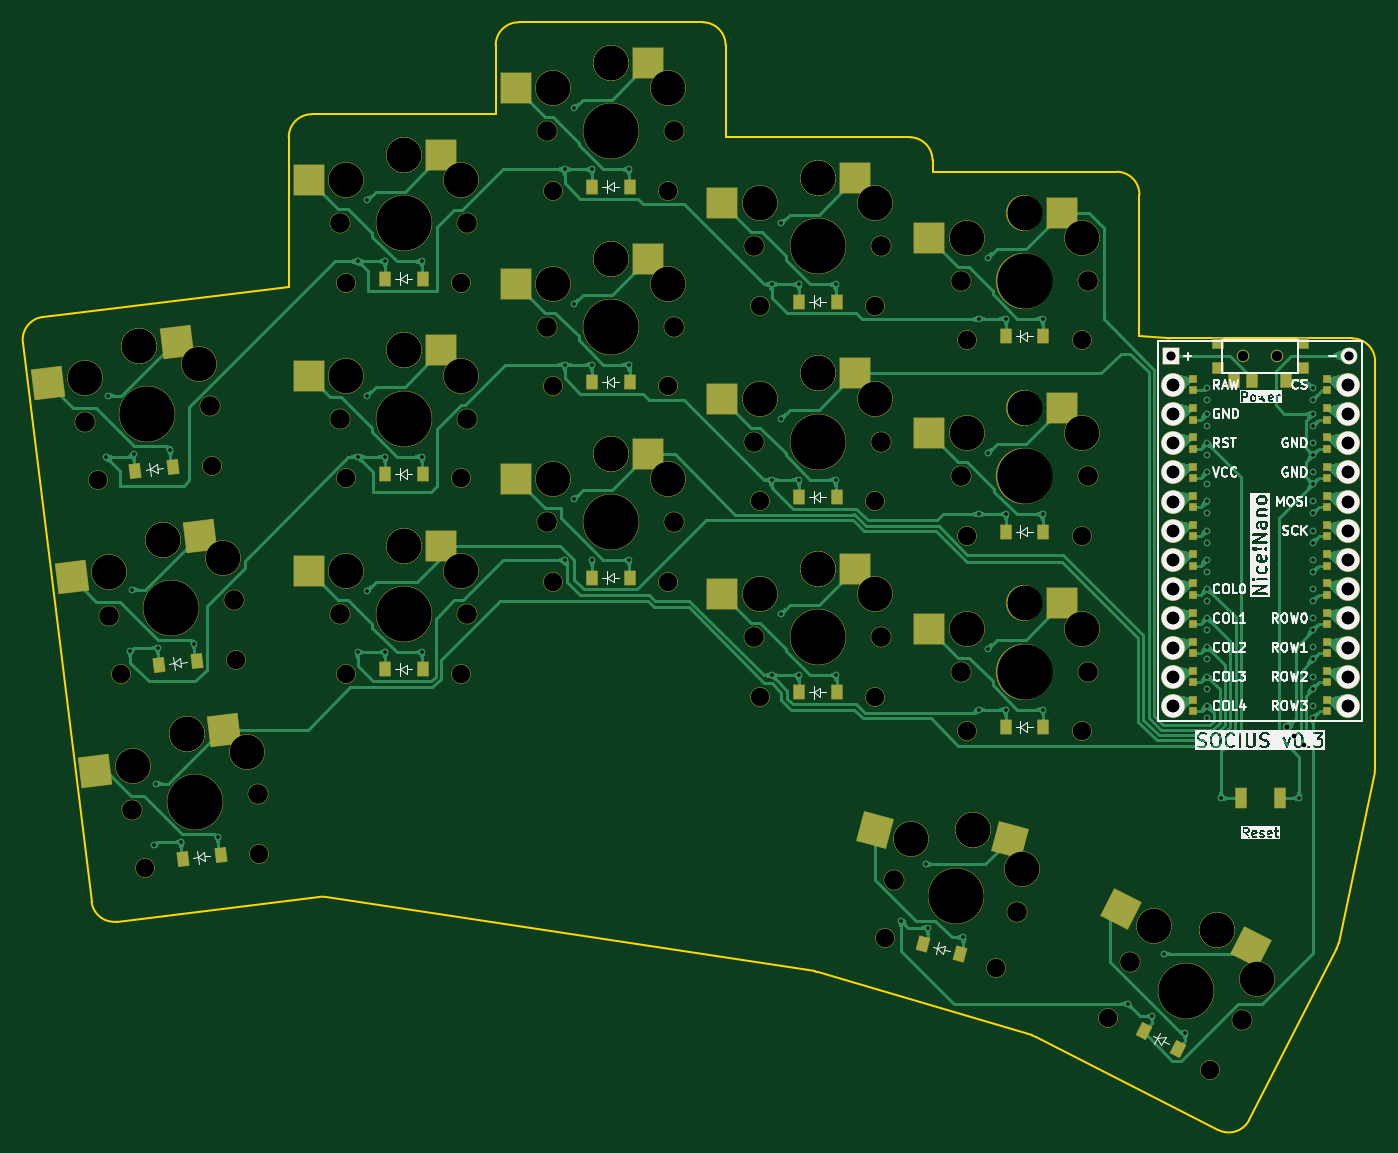
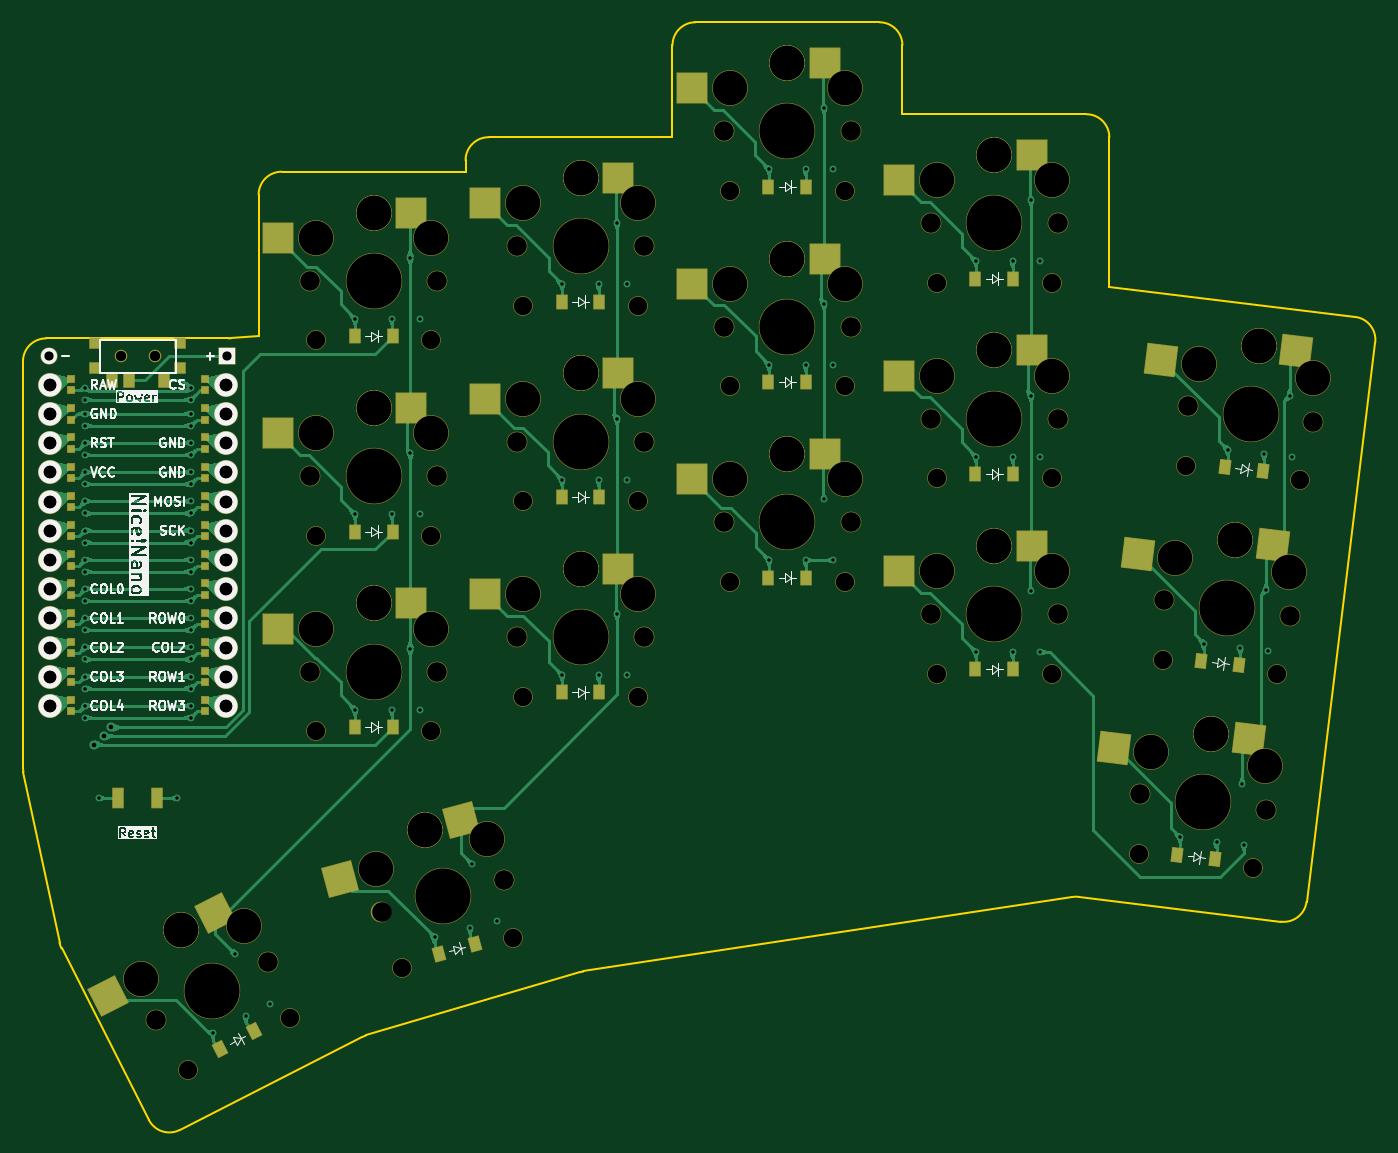
Circuit board: 11 layer files. Board 117.6 x 96.4 mm.
- bottom_copper: socius-choc-v1-B_Cu.gbr (145979 bytes)
- bottom_mask: socius-choc-v1-B_Mask.gbr (11994 bytes)
- paste: socius-choc-v1-B_Paste.gbr (3906 bytes)
- bottom_silk: socius-choc-v1-B_Silkscreen.gbr (84264 bytes)
- outline: socius-choc-v1-Edge_Cuts.gbr (2748 bytes)
- top_copper: socius-choc-v1-F_Cu.gbr (159943 bytes)
- top_mask: socius-choc-v1-F_Mask.gbr (11994 bytes)
- paste: socius-choc-v1-F_Paste.gbr (3906 bytes)
- top_silk: socius-choc-v1-F_Silkscreen.gbr (100982 bytes)
- drill: socius-choc-v1-NPTH.drl (3383 bytes)
- drill: socius-choc-v1-PTH.drl (3579 bytes)

=== bottom_copper: socius-choc-v1-B_Cu.gbr (145979 bytes, source omitted) ===
=== bottom_mask: socius-choc-v1-B_Mask.gbr (11994 bytes, source omitted) ===
=== paste: socius-choc-v1-B_Paste.gbr ===
%TF.GenerationSoftware,KiCad,Pcbnew,7.0.11*%
%TF.CreationDate,2024-03-07T19:05:48+13:00*%
%TF.ProjectId,socius-choc-v1,736f6369-7573-42d6-9368-6f632d76312e,v1.0.0*%
%TF.SameCoordinates,Original*%
%TF.FileFunction,Paste,Bot*%
%TF.FilePolarity,Positive*%
%FSLAX46Y46*%
G04 Gerber Fmt 4.6, Leading zero omitted, Abs format (unit mm)*
G04 Created by KiCad (PCBNEW 7.0.11) date 2024-03-07 19:05:48*
%MOMM*%
%LPD*%
G01*
G04 APERTURE LIST*
G04 Aperture macros list*
%AMRotRect*
0 Rectangle, with rotation*
0 The origin of the aperture is its center*
0 $1 length*
0 $2 width*
0 $3 Rotation angle, in degrees counterclockwise*
0 Add horizontal line*
21,1,$1,$2,0,0,$3*%
G04 Aperture macros list end*
%ADD10R,2.600000X2.600000*%
%ADD11R,0.900000X1.700000*%
%ADD12RotRect,2.600000X2.600000X333.000000*%
%ADD13RotRect,2.600000X2.600000X345.000000*%
%ADD14R,0.900000X1.200000*%
%ADD15RotRect,0.900000X1.200000X345.000000*%
%ADD16R,0.900000X0.900000*%
%ADD17R,0.900000X1.250000*%
%ADD18RotRect,0.900000X1.200000X7.000000*%
%ADD19RotRect,2.600000X2.600000X7.000000*%
%ADD20RotRect,0.900000X1.200000X333.000000*%
G04 APERTURE END LIST*
D10*
%TO.C,S13*%
X228869752Y-142716967D03*
X240419752Y-144916967D03*
%TD*%
D11*
%TO.C,*%
X254344752Y-159666967D03*
X250944752Y-159666967D03*
%TD*%
D12*
%TO.C,S17*%
X245970659Y-169635377D03*
X255263005Y-176839182D03*
%TD*%
D10*
%TO.C,S10*%
X210869752Y-139716967D03*
X222419752Y-141916967D03*
%TD*%
D13*
%TO.C,S16*%
X224521318Y-161572076D03*
X235108360Y-166686473D03*
%TD*%
D14*
%TO.C,D13*%
X230494752Y-153466967D03*
X233794752Y-153466967D03*
%TD*%
D15*
%TO.C,D16*%
X223308643Y-172376360D03*
X226496199Y-173230462D03*
%TD*%
D10*
%TO.C,S7*%
X192869752Y-129716967D03*
X204419752Y-131916967D03*
%TD*%
D16*
%TO.C,T1*%
X248944752Y-120066967D03*
X248944752Y-122266967D03*
X256344752Y-120066967D03*
X256344752Y-122266967D03*
D17*
X250394752Y-123241967D03*
X253394752Y-123241967D03*
X254894752Y-123241967D03*
%TD*%
D10*
%TO.C,S6*%
X174869752Y-103716967D03*
X186419752Y-105916967D03*
%TD*%
D14*
%TO.C,D12*%
X212494752Y-116466967D03*
X215794752Y-116466967D03*
%TD*%
%TO.C,D11*%
X212494752Y-133466967D03*
X215794752Y-133466967D03*
%TD*%
D10*
%TO.C,S9*%
X192869752Y-95716967D03*
X204419752Y-97916967D03*
%TD*%
%TO.C,S11*%
X210869752Y-122716967D03*
X222419752Y-124916967D03*
%TD*%
D14*
%TO.C,D4*%
X176494752Y-148466967D03*
X179794752Y-148466967D03*
%TD*%
D10*
%TO.C,S15*%
X228869752Y-108716967D03*
X240419752Y-110916967D03*
%TD*%
D14*
%TO.C,D8*%
X194494752Y-123466967D03*
X197794752Y-123466967D03*
%TD*%
D10*
%TO.C,S4*%
X174869752Y-137716967D03*
X186419752Y-139916967D03*
%TD*%
D14*
%TO.C,D7*%
X194494752Y-140466967D03*
X197794752Y-140466967D03*
%TD*%
D18*
%TO.C,D3*%
X154803714Y-131218736D03*
X158079116Y-130816568D03*
%TD*%
%TO.C,D1*%
X158947272Y-164965306D03*
X162222674Y-164563138D03*
%TD*%
D10*
%TO.C,S5*%
X174869752Y-120716967D03*
X186419752Y-122916967D03*
%TD*%
D19*
%TO.C,S1*%
X156024289Y-154493472D03*
X167756309Y-155269483D03*
%TD*%
D10*
%TO.C,S12*%
X210869752Y-105716967D03*
X222419752Y-107916967D03*
%TD*%
D14*
%TO.C,D6*%
X176494752Y-114466967D03*
X179794752Y-114466967D03*
%TD*%
%TO.C,D14*%
X230494752Y-136466967D03*
X233794752Y-136466967D03*
%TD*%
D19*
%TO.C,S3*%
X151880731Y-120746903D03*
X163612751Y-121522914D03*
%TD*%
D18*
%TO.C,D2*%
X156875493Y-148092021D03*
X160150895Y-147689853D03*
%TD*%
D14*
%TO.C,D9*%
X194494752Y-106466967D03*
X197794752Y-106466967D03*
%TD*%
D20*
%TO.C,D17*%
X242538147Y-179951432D03*
X245478469Y-181449600D03*
%TD*%
D14*
%TO.C,D5*%
X176494752Y-131466967D03*
X179794752Y-131466967D03*
%TD*%
%TO.C,D15*%
X230494752Y-119466967D03*
X233794752Y-119466967D03*
%TD*%
D19*
%TO.C,S2*%
X153952510Y-137620187D03*
X165684530Y-138396198D03*
%TD*%
D14*
%TO.C,D10*%
X212494752Y-150466967D03*
X215794752Y-150466967D03*
%TD*%
D10*
%TO.C,S14*%
X228869752Y-125716967D03*
X240419752Y-127916967D03*
%TD*%
%TO.C,S8*%
X192869752Y-112716967D03*
X204419752Y-114916967D03*
%TD*%
M02*

=== bottom_silk: socius-choc-v1-B_Silkscreen.gbr (84264 bytes, source omitted) ===
=== outline: socius-choc-v1-Edge_Cuts.gbr ===
%TF.GenerationSoftware,KiCad,Pcbnew,7.0.11*%
%TF.CreationDate,2024-03-07T19:05:49+13:00*%
%TF.ProjectId,socius-choc-v1,736f6369-7573-42d6-9368-6f632d76312e,v1.0.0*%
%TF.SameCoordinates,Original*%
%TF.FileFunction,Profile,NP*%
%FSLAX46Y46*%
G04 Gerber Fmt 4.6, Leading zero omitted, Abs format (unit mm)*
G04 Created by KiCad (PCBNEW 7.0.11) date 2024-03-07 19:05:49*
%MOMM*%
%LPD*%
G01*
G04 APERTURE LIST*
%TA.AperFunction,Profile*%
%ADD10C,0.150000*%
%TD*%
G04 APERTURE END LIST*
D10*
X259290199Y-172735032D02*
G75*
G03*
X259465107Y-172239863I-1781999J907932D01*
G01*
X251692599Y-187646139D02*
X259290189Y-172735027D01*
X262601684Y-157371129D02*
X259465108Y-172239863D01*
X232787471Y-180296060D02*
X214157296Y-174793639D01*
X153217390Y-170404143D02*
X170810146Y-168244024D01*
X171355206Y-168251942D02*
G75*
G03*
X170810146Y-168244025I-301306J-1977158D01*
G01*
X145016961Y-120028028D02*
X150988559Y-168662790D01*
X213892108Y-174734558D02*
X171355205Y-168251945D01*
X242144752Y-119415375D02*
X242144752Y-107166967D01*
X186144752Y-94166967D02*
X186144752Y-100166967D01*
X233128945Y-180432137D02*
X249002605Y-188520171D01*
X240144752Y-105166967D02*
X224144752Y-105166967D01*
X249002605Y-188520170D02*
G75*
G03*
X251692599Y-187646139I907995J1781970D01*
G01*
X206144833Y-94166967D02*
G75*
G03*
X204144752Y-92166967I-2000033J-33D01*
G01*
X150988545Y-168662792D02*
G75*
G03*
X153217390Y-170404143I1985055J243692D01*
G01*
X206144752Y-102166967D02*
X206144752Y-94166967D01*
X262644752Y-121666967D02*
X262644752Y-156958312D01*
X224144833Y-104166967D02*
G75*
G03*
X222144752Y-102166967I-2000033J-33D01*
G01*
X188144752Y-92166952D02*
G75*
G03*
X186144752Y-94166967I48J-2000048D01*
G01*
X146758314Y-117799197D02*
X168144752Y-115173273D01*
X244544873Y-119656917D02*
G75*
G03*
X244745135Y-119666968I200227J1989417D01*
G01*
X214157295Y-174793642D02*
G75*
G03*
X213892109Y-174734559I-566495J-1917958D01*
G01*
X204144752Y-92166967D02*
X188144752Y-92166967D01*
X186144752Y-100166967D02*
X170144752Y-100166967D01*
X170144752Y-100166952D02*
G75*
G03*
X168144752Y-102166967I48J-2000048D01*
G01*
X262644833Y-121666967D02*
G75*
G03*
X260644752Y-119666967I-2000033J-33D01*
G01*
X242144833Y-107166967D02*
G75*
G03*
X240144752Y-105166967I-2000033J-33D01*
G01*
X146758311Y-117799169D02*
G75*
G03*
X145016961Y-120028028I243789J-1985131D01*
G01*
X224144752Y-105166967D02*
X224144752Y-104166967D01*
X233128942Y-180432144D02*
G75*
G03*
X232787472Y-180296060I-908042J-1782056D01*
G01*
X242144752Y-119415375D02*
X244544873Y-119656915D01*
X222144752Y-102166967D02*
X206144752Y-102166967D01*
X262601680Y-157371128D02*
G75*
G03*
X262644752Y-156958312I-1956880J412828D01*
G01*
X244745136Y-119666967D02*
X260644752Y-119666967D01*
X168144752Y-102166967D02*
X168144752Y-115173273D01*
M02*

=== top_copper: socius-choc-v1-F_Cu.gbr (159943 bytes, source omitted) ===
=== top_mask: socius-choc-v1-F_Mask.gbr (11994 bytes, source omitted) ===
=== paste: socius-choc-v1-F_Paste.gbr ===
%TF.GenerationSoftware,KiCad,Pcbnew,7.0.11*%
%TF.CreationDate,2024-03-07T19:05:48+13:00*%
%TF.ProjectId,socius-choc-v1,736f6369-7573-42d6-9368-6f632d76312e,v1.0.0*%
%TF.SameCoordinates,Original*%
%TF.FileFunction,Paste,Top*%
%TF.FilePolarity,Positive*%
%FSLAX46Y46*%
G04 Gerber Fmt 4.6, Leading zero omitted, Abs format (unit mm)*
G04 Created by KiCad (PCBNEW 7.0.11) date 2024-03-07 19:05:48*
%MOMM*%
%LPD*%
G01*
G04 APERTURE LIST*
G04 Aperture macros list*
%AMRotRect*
0 Rectangle, with rotation*
0 The origin of the aperture is its center*
0 $1 length*
0 $2 width*
0 $3 Rotation angle, in degrees counterclockwise*
0 Add horizontal line*
21,1,$1,$2,0,0,$3*%
G04 Aperture macros list end*
%ADD10R,2.600000X2.600000*%
%ADD11R,0.900000X1.700000*%
%ADD12RotRect,2.600000X2.600000X333.000000*%
%ADD13RotRect,2.600000X2.600000X345.000000*%
%ADD14R,0.900000X1.200000*%
%ADD15RotRect,0.900000X1.200000X345.000000*%
%ADD16R,0.900000X0.900000*%
%ADD17R,0.900000X1.250000*%
%ADD18RotRect,0.900000X1.200000X7.000000*%
%ADD19RotRect,2.600000X2.600000X7.000000*%
%ADD20RotRect,0.900000X1.200000X333.000000*%
G04 APERTURE END LIST*
D10*
%TO.C,S13*%
X235419752Y-142716967D03*
X223869752Y-144916967D03*
%TD*%
D11*
%TO.C,*%
X254344752Y-159666967D03*
X250944752Y-159666967D03*
%TD*%
D12*
%TO.C,S17*%
X251806752Y-172609015D03*
X240516847Y-169325639D03*
%TD*%
D10*
%TO.C,S10*%
X217419752Y-139716967D03*
X205869752Y-141916967D03*
%TD*%
D13*
%TO.C,S16*%
X230848132Y-163267341D03*
X219122287Y-162403018D03*
%TD*%
D14*
%TO.C,D13*%
X230494752Y-153466967D03*
X233794752Y-153466967D03*
%TD*%
D15*
%TO.C,D16*%
X223308643Y-172376360D03*
X226496199Y-173230462D03*
%TD*%
D10*
%TO.C,S7*%
X199419752Y-129716967D03*
X187869752Y-131916967D03*
%TD*%
D16*
%TO.C,T1*%
X248944752Y-120066967D03*
X248944752Y-122266967D03*
X256344752Y-120066967D03*
X256344752Y-122266967D03*
D17*
X254894752Y-123241967D03*
X251894752Y-123241967D03*
X250394752Y-123241967D03*
%TD*%
D10*
%TO.C,S6*%
X181419752Y-103716967D03*
X169869752Y-105916967D03*
%TD*%
D14*
%TO.C,D12*%
X212494752Y-116466967D03*
X215794752Y-116466967D03*
%TD*%
%TO.C,D11*%
X212494752Y-133466967D03*
X215794752Y-133466967D03*
%TD*%
D10*
%TO.C,S9*%
X199419752Y-95716967D03*
X187869752Y-97916967D03*
%TD*%
%TO.C,S11*%
X217419752Y-122716967D03*
X205869752Y-124916967D03*
%TD*%
D14*
%TO.C,D4*%
X176494752Y-148466967D03*
X179794752Y-148466967D03*
%TD*%
D10*
%TO.C,S15*%
X235419752Y-108716967D03*
X223869752Y-110916967D03*
%TD*%
D14*
%TO.C,D8*%
X194494752Y-123466967D03*
X197794752Y-123466967D03*
%TD*%
D10*
%TO.C,S4*%
X181419752Y-137716967D03*
X169869752Y-139916967D03*
%TD*%
D14*
%TO.C,D7*%
X194494752Y-140466967D03*
X197794752Y-140466967D03*
%TD*%
D18*
%TO.C,D3*%
X154803714Y-131218736D03*
X158079116Y-130816568D03*
%TD*%
%TO.C,D1*%
X158947272Y-164965306D03*
X162222674Y-164563138D03*
%TD*%
D10*
%TO.C,S5*%
X181419752Y-120716967D03*
X169869752Y-122916967D03*
%TD*%
D19*
%TO.C,S1*%
X162525466Y-153695228D03*
X151329671Y-157286421D03*
%TD*%
D10*
%TO.C,S12*%
X217419752Y-105716967D03*
X205869752Y-107916967D03*
%TD*%
D14*
%TO.C,D6*%
X176494752Y-114466967D03*
X179794752Y-114466967D03*
%TD*%
%TO.C,D14*%
X230494752Y-136466967D03*
X233794752Y-136466967D03*
%TD*%
D19*
%TO.C,S3*%
X158381908Y-119948659D03*
X147186113Y-123539852D03*
%TD*%
D18*
%TO.C,D2*%
X156875493Y-148092021D03*
X160150895Y-147689853D03*
%TD*%
D14*
%TO.C,D9*%
X194494752Y-106466967D03*
X197794752Y-106466967D03*
%TD*%
D20*
%TO.C,D17*%
X242538147Y-179951432D03*
X245478469Y-181449600D03*
%TD*%
D14*
%TO.C,D5*%
X176494752Y-131466967D03*
X179794752Y-131466967D03*
%TD*%
%TO.C,D15*%
X230494752Y-119466967D03*
X233794752Y-119466967D03*
%TD*%
D19*
%TO.C,S2*%
X160453687Y-136821943D03*
X149257892Y-140413136D03*
%TD*%
D14*
%TO.C,D10*%
X212494752Y-150466967D03*
X215794752Y-150466967D03*
%TD*%
D10*
%TO.C,S14*%
X235419752Y-125716967D03*
X223869752Y-127916967D03*
%TD*%
%TO.C,S8*%
X199419752Y-112716967D03*
X187869752Y-114916967D03*
%TD*%
M02*

=== top_silk: socius-choc-v1-F_Silkscreen.gbr (100982 bytes, source omitted) ===
=== drill: socius-choc-v1-NPTH.drl ===
M48
; DRILL file {KiCad 7.0.11} date Thursday, March 07, 2024 at 07:05:31 PM
; FORMAT={-:-/ absolute / metric / decimal}
; #@! TF.CreationDate,2024-03-07T19:05:31+13:00
; #@! TF.GenerationSoftware,Kicad,Pcbnew,7.0.11
; #@! TF.FileFunction,NonPlated,1,2,NPTH
FMAT,2
METRIC
; #@! TA.AperFunction,NonPlated,NPTH,ComponentDrill
T1C0.900
; #@! TA.AperFunction,NonPlated,NPTH,ComponentDrill
T2C1.600
; #@! TA.AperFunction,NonPlated,NPTH,ComponentDrill
T3C1.702
; #@! TA.AperFunction,NonPlated,NPTH,ComponentDrill
T4C3.000
; #@! TA.AperFunction,NonPlated,NPTH,ComponentDrill
T5C4.800
%
G90
G05
T1
X251.145Y-121.167
X254.145Y-121.167
T2
X151.521Y-131.974
X153.593Y-148.848
X155.665Y-165.721
X161.447Y-130.756
X163.519Y-147.629
X165.59Y-164.502
X173.145Y-114.817
X173.145Y-131.817
X173.145Y-148.817
X183.145Y-114.817
X183.145Y-131.817
X183.145Y-148.817
X191.145Y-106.817
X191.145Y-123.817
X191.145Y-140.817
X201.145Y-106.817
X201.145Y-123.817
X201.145Y-140.817
X209.145Y-116.817
X209.145Y-133.817
X209.145Y-150.817
X219.145Y-116.817
X219.145Y-133.817
X219.145Y-150.817
X219.982Y-171.847
X227.145Y-119.817
X227.145Y-136.817
X227.145Y-153.817
X229.641Y-174.436
X237.145Y-119.817
X237.145Y-136.817
X237.145Y-153.817
X239.394Y-178.742
X248.304Y-183.282
T3
X150.397Y-126.924
X152.469Y-143.797
X154.541Y-160.67
X161.315Y-125.583
X163.387Y-142.456
X165.459Y-159.33
X172.645Y-109.667
X172.645Y-126.667
X172.645Y-143.667
X183.645Y-109.667
X183.645Y-126.667
X183.645Y-143.667
X190.645Y-101.667
X190.645Y-118.667
X190.645Y-135.667
X201.645Y-101.667
X201.645Y-118.667
X201.645Y-135.667
X208.645Y-111.667
X208.645Y-128.667
X208.645Y-145.667
X219.645Y-111.667
X219.645Y-128.667
X219.645Y-145.667
X220.832Y-166.743
X226.645Y-114.667
X226.645Y-131.667
X226.645Y-148.667
X231.457Y-169.59
X237.645Y-114.667
X237.645Y-131.667
X237.645Y-148.667
X241.287Y-173.927
X251.088Y-178.921
T4
X150.437Y-123.141
X152.508Y-140.014
X154.58Y-156.887
X155.131Y-120.348
X155.131Y-120.348
X157.203Y-137.221
X157.203Y-137.221
X159.275Y-154.094
X159.275Y-154.094
X160.362Y-121.922
X162.434Y-138.795
X164.506Y-155.669
X173.145Y-105.917
X173.145Y-122.917
X173.145Y-139.917
X178.145Y-103.717
X178.145Y-103.717
X178.145Y-120.717
X178.145Y-120.717
X178.145Y-137.717
X178.145Y-137.717
X183.145Y-105.917
X183.145Y-122.917
X183.145Y-139.917
X191.145Y-97.917
X191.145Y-114.917
X191.145Y-131.917
X196.145Y-95.717
X196.145Y-95.717
X196.145Y-112.717
X196.145Y-112.717
X196.145Y-129.717
X196.145Y-129.717
X201.145Y-97.917
X201.145Y-114.917
X201.145Y-131.917
X209.145Y-107.917
X209.145Y-124.917
X209.145Y-141.917
X214.145Y-105.717
X214.145Y-105.717
X214.145Y-122.717
X214.145Y-122.717
X214.145Y-139.717
X214.145Y-139.717
X219.145Y-107.917
X219.145Y-124.917
X219.145Y-141.917
X222.286Y-163.251
X227.145Y-110.917
X227.145Y-127.917
X227.145Y-144.917
X227.685Y-162.42
X227.685Y-162.42
X231.945Y-165.839
X232.145Y-108.717
X232.145Y-108.717
X232.145Y-125.717
X232.145Y-125.717
X232.145Y-142.717
X232.145Y-142.717
X237.145Y-110.917
X237.145Y-127.917
X237.145Y-144.917
X243.435Y-170.812
X248.889Y-171.122
X248.889Y-171.122
X252.345Y-175.352
T5
X155.856Y-126.253
X157.928Y-143.127
X160.0Y-160.0
X178.145Y-109.667
X178.145Y-126.667
X178.145Y-143.667
X196.145Y-101.667
X196.145Y-118.667
X196.145Y-135.667
X214.145Y-111.667
X214.145Y-128.667
X214.145Y-145.667
X226.145Y-168.167
X232.145Y-114.667
X232.145Y-131.667
X232.145Y-148.667
X246.187Y-176.424
M30

=== drill: socius-choc-v1-PTH.drl ===
M48
; DRILL file {KiCad 7.0.11} date Thursday, March 07, 2024 at 07:05:31 PM
; FORMAT={-:-/ absolute / metric / decimal}
; #@! TF.CreationDate,2024-03-07T19:05:31+13:00
; #@! TF.GenerationSoftware,Kicad,Pcbnew,7.0.11
; #@! TF.FileFunction,Plated,1,2,PTH
FMAT,2
METRIC
; #@! TA.AperFunction,Plated,PTH,ComponentDrill
T1C0.300
; #@! TA.AperFunction,Plated,PTH,ViaDrill
T2C0.400
; #@! TA.AperFunction,Plated,PTH,ComponentDrill
T3C0.800
; #@! TA.AperFunction,Plated,PTH,ComponentDrill
T4C1.092
%
G90
G05
T1
X152.288Y-130.016
X152.437Y-124.658
X154.36Y-146.89
X154.508Y-141.532
X154.671Y-129.724
X156.432Y-163.763
X156.58Y-158.405
X156.742Y-146.597
X157.847Y-129.334
X158.814Y-163.47
X159.918Y-146.207
X161.99Y-163.08
X174.145Y-112.967
X174.145Y-129.967
X174.145Y-146.967
X174.945Y-107.667
X174.945Y-124.667
X174.945Y-141.667
X176.545Y-112.967
X176.545Y-129.967
X176.545Y-146.967
X179.745Y-112.967
X179.745Y-129.967
X179.745Y-146.967
X192.145Y-104.967
X192.145Y-121.967
X192.145Y-138.967
X192.945Y-99.667
X192.945Y-116.667
X192.945Y-133.667
X194.545Y-104.967
X194.545Y-121.967
X194.545Y-138.967
X197.745Y-104.967
X197.745Y-121.967
X197.745Y-138.967
X210.145Y-114.967
X210.145Y-131.967
X210.145Y-148.967
X210.945Y-109.667
X210.945Y-126.667
X210.945Y-143.667
X212.545Y-114.967
X212.545Y-131.967
X212.545Y-148.967
X215.745Y-114.967
X215.745Y-131.967
X215.745Y-148.967
X221.427Y-170.319
X223.571Y-165.407
X223.745Y-170.94
X226.836Y-171.769
X228.145Y-117.967
X228.145Y-134.967
X228.145Y-151.967
X228.945Y-112.667
X228.945Y-129.667
X228.945Y-146.667
X230.545Y-117.967
X230.545Y-134.967
X230.545Y-151.967
X233.745Y-117.967
X233.745Y-134.967
X233.745Y-151.967
X241.125Y-177.548
X243.264Y-178.638
X244.244Y-173.189
X246.115Y-180.09
X248.045Y-123.967
X248.045Y-125.017
X248.045Y-126.217
X248.045Y-127.267
X248.045Y-128.757
X248.045Y-129.807
X248.045Y-131.297
X248.045Y-132.347
X248.045Y-133.837
X248.045Y-134.887
X248.045Y-136.377
X248.045Y-137.427
X248.045Y-138.917
X248.045Y-139.967
X248.045Y-141.457
X248.045Y-142.507
X248.045Y-143.997
X248.045Y-145.047
X248.045Y-146.537
X248.045Y-147.587
X248.045Y-149.077
X248.045Y-150.127
X248.045Y-151.617
X248.045Y-152.667
X249.245Y-159.667
X256.045Y-159.667
X257.245Y-123.967
X257.245Y-125.017
X257.245Y-126.217
X257.245Y-127.267
X257.245Y-128.757
X257.245Y-129.807
X257.245Y-131.297
X257.245Y-132.347
X257.245Y-133.837
X257.245Y-134.887
X257.245Y-136.377
X257.245Y-137.427
X257.245Y-138.917
X257.245Y-139.967
X257.245Y-141.457
X257.245Y-142.507
X257.245Y-143.997
X257.245Y-145.047
X257.245Y-146.537
X257.245Y-147.587
X257.245Y-149.077
X257.245Y-150.127
X257.245Y-151.617
X257.245Y-152.667
T2
X255.0Y-153.5
X255.631Y-154.276
X256.5Y-155.0
T3
X244.895Y-121.167
X260.395Y-121.167
T4
X245.025Y-123.697
X245.025Y-123.697
X245.025Y-126.237
X245.025Y-126.237
X245.025Y-128.777
X245.025Y-128.777
X245.025Y-131.317
X245.025Y-131.317
X245.025Y-133.857
X245.025Y-133.857
X245.025Y-136.397
X245.025Y-136.397
X245.025Y-138.937
X245.025Y-138.937
X245.025Y-141.477
X245.025Y-141.477
X245.025Y-144.017
X245.025Y-144.017
X245.025Y-146.557
X245.025Y-146.557
X245.025Y-149.097
X245.025Y-149.097
X245.025Y-151.637
X245.025Y-151.637
X260.265Y-123.697
X260.265Y-123.697
X260.265Y-126.237
X260.265Y-126.237
X260.265Y-128.777
X260.265Y-128.777
X260.265Y-131.317
X260.265Y-131.317
X260.265Y-133.857
X260.265Y-133.857
X260.265Y-136.397
X260.265Y-136.397
X260.265Y-138.937
X260.265Y-138.937
X260.265Y-141.477
X260.265Y-141.477
X260.265Y-144.017
X260.265Y-144.017
X260.265Y-146.557
X260.265Y-146.557
X260.265Y-149.097
X260.265Y-149.097
X260.265Y-151.637
X260.265Y-151.637
M30

